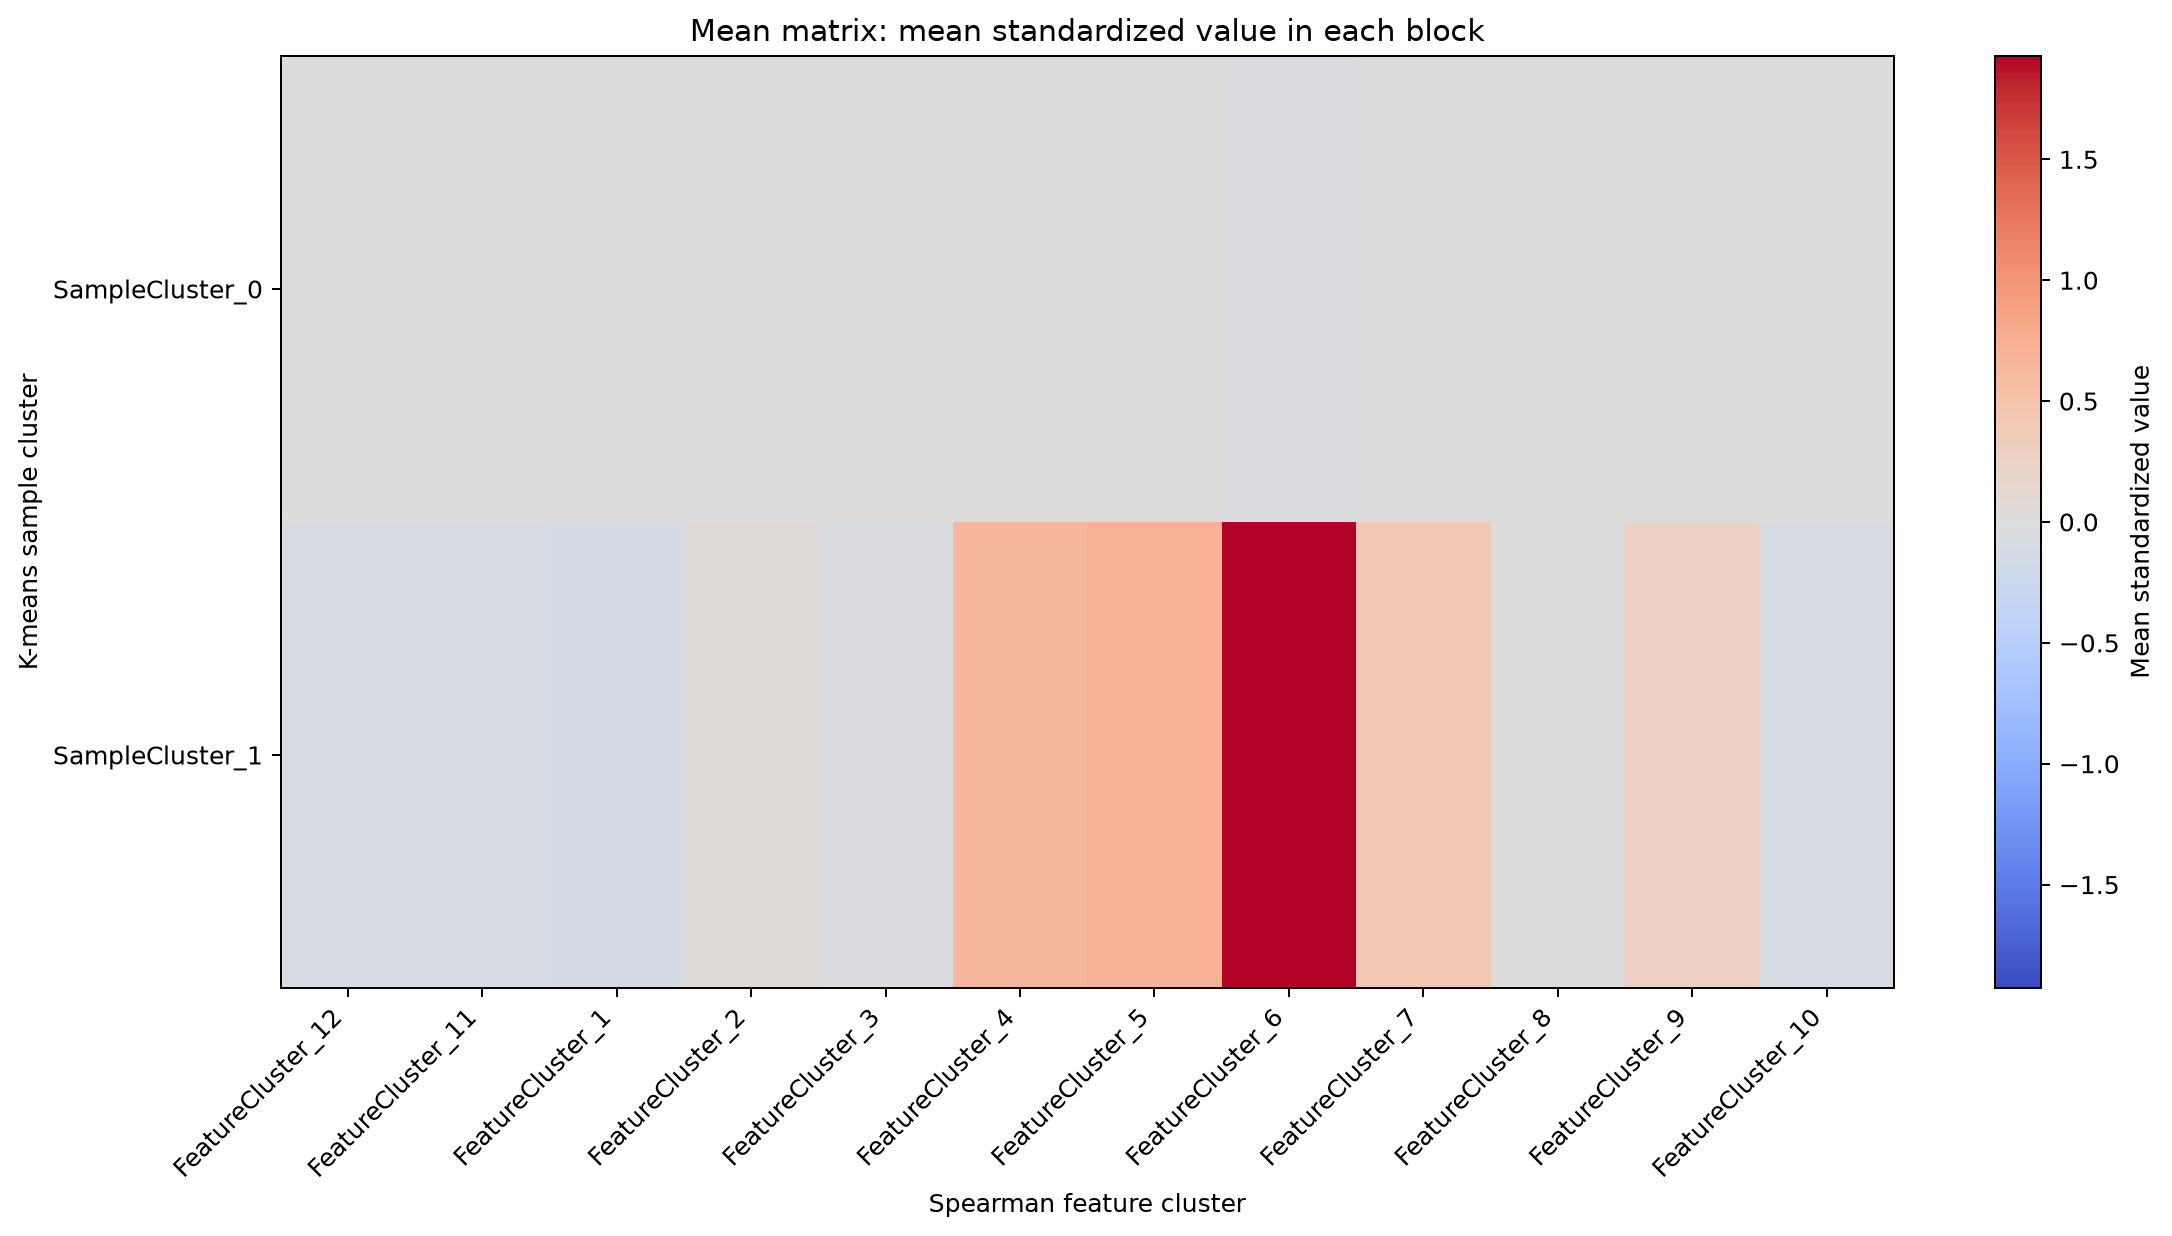

The table this chart was drawn from, first rows:
, FeatureCluster_12, FeatureCluster_11, FeatureCluster_1, FeatureCluster_2, FeatureCluster_3, FeatureCluster_4, FeatureCluster_5, FeatureCluster_6, FeatureCluster_7, FeatureCluster_8, FeatureCluster_9, FeatureCluster_10
SampleCluster_0, 0.002006, 0.002012, 0.002171, -0.001032, 0.0008482, -0.01275, -0.0141, -0.03825, -0.008151, 0.0002761, -0.0054, 0.002056
SampleCluster_1, -0.1011, -0.1014, -0.1094, 0.05199, -0.04273, 0.6422, 0.7103, 1.927, 0.4107, -0.01391, 0.2721, -0.1036
